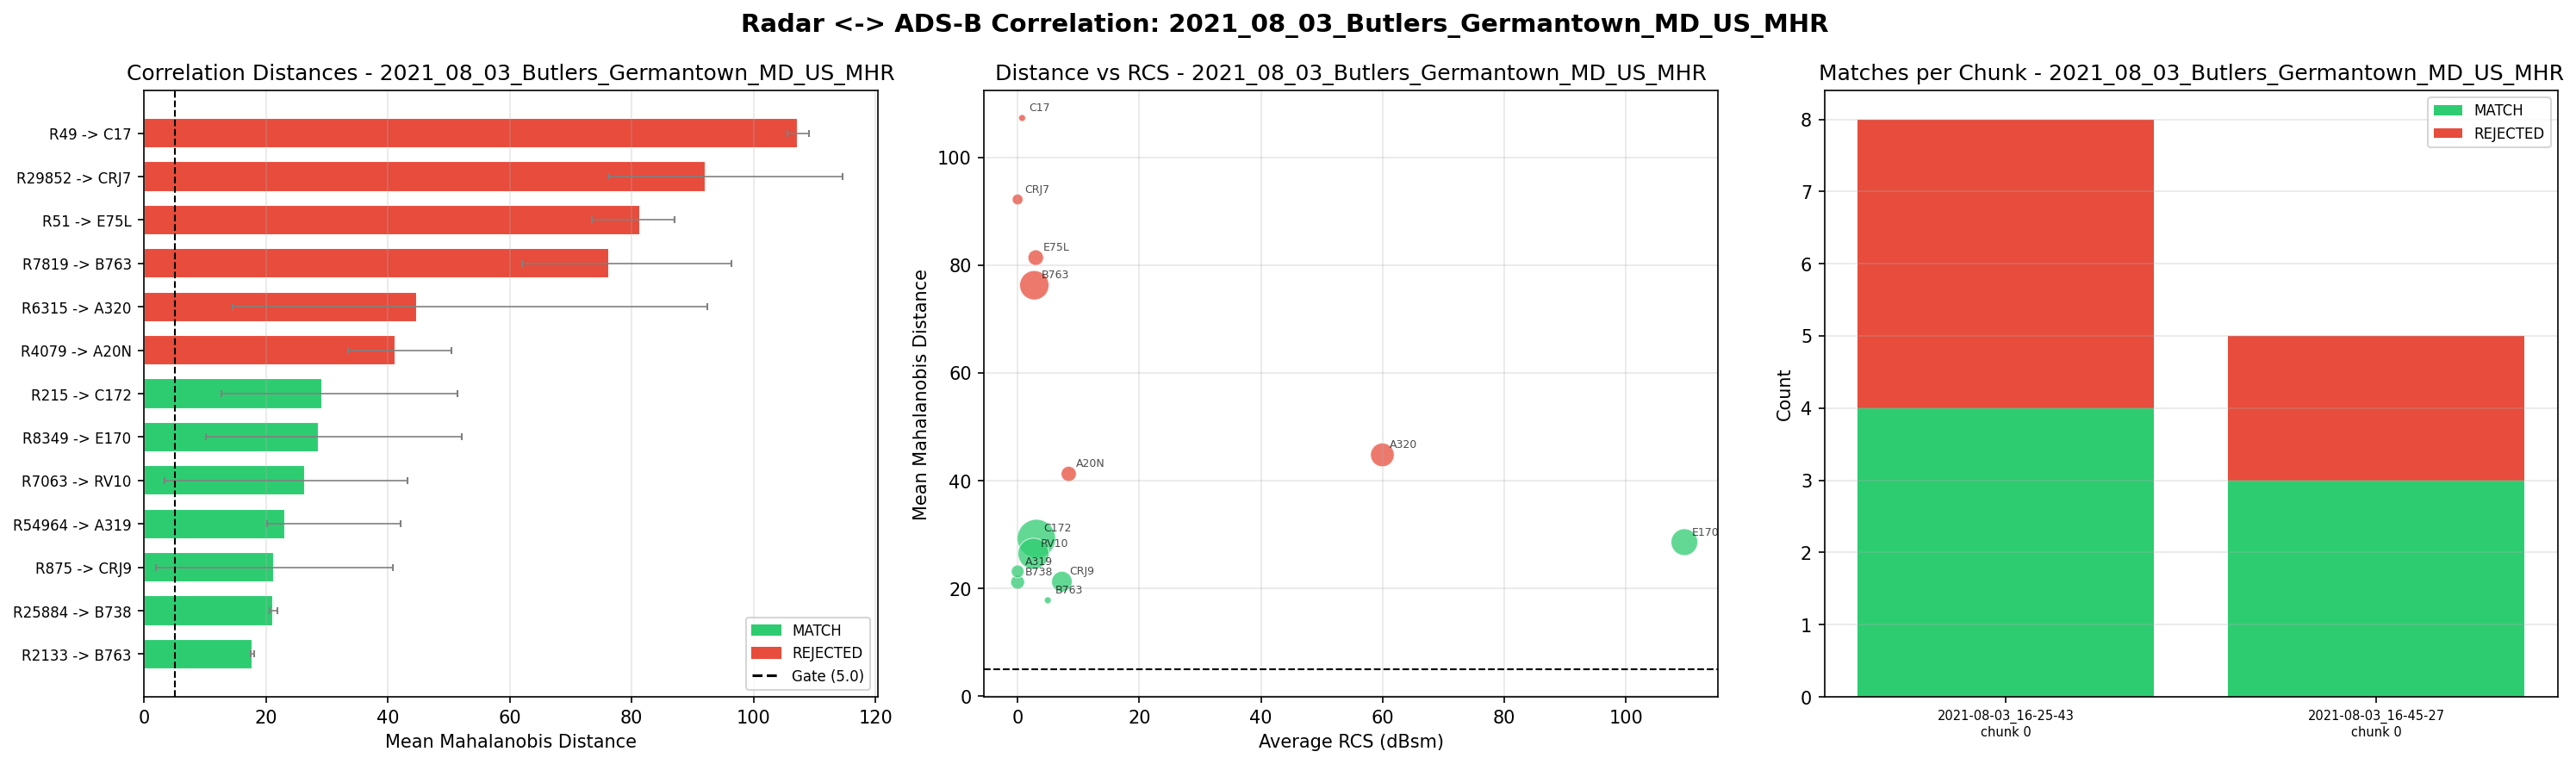

The data file committed next to this chart (first rows):
radar_id, ExtID, adsb_callsign, adsb_hex, adsb_fr24_id, adsb_type, average_rcs, mean_mahalanobis, n_pairs, min_mahalanobis, max_mahalanobis, status, chunk, experiment
51, 5, RPA3668, A9B4A4, 28a6941f, E75L, 2.98, 81.39, 25, 73.4, 86.96, REJECTED, rt_2021-08-03_16-25-43_tracks_chunk_0, 2021_08_03_Butlers_Germantown_MD_US_MHR
215, 11, N1377U, A09892, 28a69510, C172, 3.09, 29.26, 153, 12.65, 51.45, MATCH, rt_2021-08-03_16-25-43_tracks_chunk_0, 2021_08_03_Butlers_Germantown_MD_US_MHR
49, 7, RCH757, AE10B5, 28a6903a, C17, 0.74, 107.3, 2, 105.5, 109.1, REJECTED, rt_2021-08-03_16-25-43_tracks_chunk_0, 2021_08_03_Butlers_Germantown_MD_US_MHR
875, 17, JIA5278, A71AA5, 28a680bb, CRJ9, 7.28, 21.27, 44, 1.957, 40.85, MATCH, rt_2021-08-03_16-25-43_tracks_chunk_0, 2021_08_03_Butlers_Germantown_MD_US_MHR
2133, 47, ATN3494, A6452D, 28a69820, B763, 4.96, 17.81, 2, 17.51, 18.11, MATCH, rt_2021-08-03_16-25-43_tracks_chunk_0, 2021_08_03_Butlers_Germantown_MD_US_MHR
25884, 90, UAL1988, A288FF, 28a68628, B738, 0.0, 21.18, 20, 20.65, 21.85, MATCH, rt_2021-08-03_16-25-43_tracks_chunk_0, 2021_08_03_Butlers_Germantown_MD_US_MHR
4079, 59, FFT2315, A3D7DC, 28a6742d, A20N, 8.4, 41.26, 24, 33.43, 50.45, REJECTED, rt_2021-08-03_16-25-43_tracks_chunk_0, 2021_08_03_Butlers_Germantown_MD_US_MHR
29852, 100, JIA5388, A668E2, 28a697e4, CRJ7, 0.0, 92.18, 12, 76.14, 114.6, REJECTED, rt_2021-08-03_16-25-43_tracks_chunk_0, 2021_08_03_Butlers_Germantown_MD_US_MHR
6315, 73, DAL1547, A3D890, 28a68111, A320, 59.95, 44.79, 58, 14.51, 92.38, REJECTED, rt_2021-08-03_16-45-27_tracks_chunk_0, 2021_08_03_Butlers_Germantown_MD_US_MHR
7063, 79, N16YS, A0F18C, 28a6a5a5, RV10, 2.61, 26.46, 100, 3.409, 43.16, MATCH, rt_2021-08-03_16-45-27_tracks_chunk_0, 2021_08_03_Butlers_Germantown_MD_US_MHR
7819, 83, FDX3006, A03B91, 28a66dfd, B763, 2.74, 76.26, 89, 62, 96.32, REJECTED, rt_2021-08-03_16-45-27_tracks_chunk_0, 2021_08_03_Butlers_Germantown_MD_US_MHR
8349, 85, RPA3511, A891FD, 28a6a500, E170, 109.6, 28.6, 74, 10.15, 52.1, MATCH, rt_2021-08-03_16-45-27_tracks_chunk_0, 2021_08_03_Butlers_Germantown_MD_US_MHR
54964, 168, AAY2248, A38991, 28a6a38b, A319, 0.01, 23.16, 17, 20.14, 42.12, MATCH, rt_2021-08-03_16-45-27_tracks_chunk_0, 2021_08_03_Butlers_Germantown_MD_US_MHR
